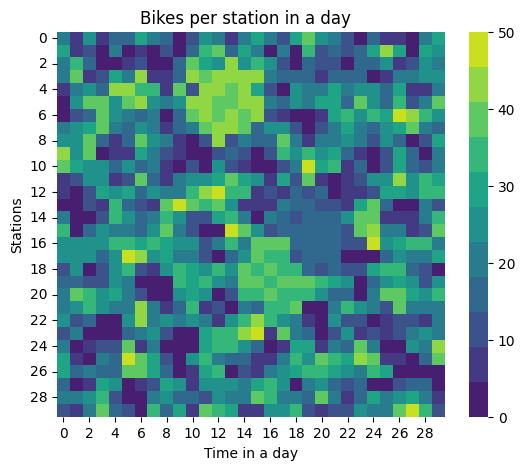

The data file committed next to this chart (first rows):
2.000000000000000000e+01, 8.000000000000000000e+00, 2.500000000000000000e+01, 7.000000000000000000e+00, 1.700000000000000000e+01, 1.400000000000000000e+01, 3.000000000000000000e+01, 2.000000000000000000e+01, 1.800000000000000000e+01, 0.000000000000000000e+00, 1.000000000000000000e+01, 2.400000000000000000e+01, 2.000000000000000000e+01, 7.000000000000000000e+00, 2.000000000000000000e+01, 3.100000000000000000e+01, 2.100000000000000000e+01, 1.000000000000000000e+01, 3.000000000000000000e+01, 3.700000000000000000e+01, 2.400000000000000000e+01, 2.000000000000000000e+01, 1.100000000000000000e+01, 2.000000000000000000e+00
2.800000000000000000e+01, 7.000000000000000000e+00, 1.200000000000000000e+01, 4.000000000000000000e+00, 2.000000000000000000e+01, 4.000000000000000000e+00, 9.000000000000000000e+00, 3.000000000000000000e+00, 1.100000000000000000e+01, 1.000000000000000000e+00, 1.400000000000000000e+01, 3.200000000000000000e+01, 3.800000000000000000e+01, 1.600000000000000000e+01, 2.800000000000000000e+01, 1.900000000000000000e+01, 4.000000000000000000e+00, 2.000000000000000000e+01, 3.000000000000000000e+00, 3.400000000000000000e+01, 1.200000000000000000e+01, 1.700000000000000000e+01, 1.000000000000000000e+01, 1.400000000000000000e+01
1.900000000000000000e+01, 3.400000000000000000e+01, 1.500000000000000000e+01, 0.000000000000000000e+00, 0.000000000000000000e+00, 6.000000000000000000e+00, 1.100000000000000000e+01, 0.000000000000000000e+00, 0.000000000000000000e+00, 1.700000000000000000e+01, 3.900000000000000000e+01, 2.800000000000000000e+01, 2.500000000000000000e+01, 4.100000000000000000e+01, 2.600000000000000000e+01, 3.300000000000000000e+01, 2.400000000000000000e+01, 1.000000000000000000e+01, 4.000000000000000000e+00, 1.400000000000000000e+01, 1.200000000000000000e+01, 1.100000000000000000e+01, 0.000000000000000000e+00, 1.800000000000000000e+01
2.100000000000000000e+01, 3.800000000000000000e+01, 8.000000000000000000e+00, 1.300000000000000000e+01, 3.000000000000000000e+01, 2.200000000000000000e+01, 4.100000000000000000e+01, 9.000000000000000000e+00, 6.000000000000000000e+00, 1.600000000000000000e+01, 4.300000000000000000e+01, 4.000000000000000000e+01, 4.100000000000000000e+01, 4.300000000000000000e+01, 4.300000000000000000e+01, 4.200000000000000000e+01, 2.200000000000000000e+01, 1.500000000000000000e+01, 1.700000000000000000e+01, 1.700000000000000000e+01, 9.000000000000000000e+00, 1.400000000000000000e+01, 1.700000000000000000e+01, 1.800000000000000000e+01
9.000000000000000000e+00, 2.000000000000000000e+01, 2.400000000000000000e+01, 1.700000000000000000e+01, 4.100000000000000000e+01, 4.400000000000000000e+01, 3.500000000000000000e+01, 3.400000000000000000e+01, 7.000000000000000000e+00, 3.800000000000000000e+01, 1.100000000000000000e+01, 4.300000000000000000e+01, 4.400000000000000000e+01, 3.800000000000000000e+01, 4.400000000000000000e+01, 2.900000000000000000e+01, 1.000000000000000000e+01, 2.000000000000000000e+00, 2.300000000000000000e+01, 1.900000000000000000e+01, 2.100000000000000000e+01, 2.900000000000000000e+01, 2.200000000000000000e+01, 2.300000000000000000e+01
0.000000000000000000e+00, 2.300000000000000000e+01, 3.700000000000000000e+01, 4.000000000000000000e+01, 2.700000000000000000e+01, 3.900000000000000000e+01, 4.500000000000000000e+01, 2.400000000000000000e+01, 1.900000000000000000e+01, 2.700000000000000000e+01, 4.400000000000000000e+01, 4.300000000000000000e+01, 4.000000000000000000e+01, 3.900000000000000000e+01, 4.200000000000000000e+01, 4.400000000000000000e+01, 2.000000000000000000e+01, 1.500000000000000000e+01, 2.400000000000000000e+01, 1.900000000000000000e+01, 2.800000000000000000e+01, 3.100000000000000000e+01, 1.700000000000000000e+01, 3.700000000000000000e+01
0.000000000000000000e+00, 1.300000000000000000e+01, 1.600000000000000000e+01, 3.700000000000000000e+01, 2.300000000000000000e+01, 2.100000000000000000e+01, 1.500000000000000000e+01, 1.900000000000000000e+01, 0.000000000000000000e+00, 1.600000000000000000e+01, 3.800000000000000000e+01, 4.200000000000000000e+01, 3.800000000000000000e+01, 4.100000000000000000e+01, 4.000000000000000000e+01, 4.300000000000000000e+01, 1.000000000000000000e+01, 6.000000000000000000e+00, 3.000000000000000000e+00, 0.000000000000000000e+00, 8.000000000000000000e+00, 3.100000000000000000e+01, 3.400000000000000000e+01, 2.300000000000000000e+01
2.000000000000000000e+01, 2.700000000000000000e+01, 2.900000000000000000e+01, 3.900000000000000000e+01, 1.900000000000000000e+01, 1.500000000000000000e+01, 2.500000000000000000e+01, 2.000000000000000000e+01, 9.000000000000000000e+00, 1.700000000000000000e+01, 2.200000000000000000e+01, 4.000000000000000000e+01, 4.300000000000000000e+01, 4.400000000000000000e+01, 4.000000000000000000e+01, 1.400000000000000000e+01, 2.400000000000000000e+01, 2.600000000000000000e+01, 1.300000000000000000e+01, 4.000000000000000000e+00, 1.300000000000000000e+01, 2.000000000000000000e+01, 2.800000000000000000e+01, 2.000000000000000000e+01
2.400000000000000000e+01, 2.600000000000000000e+01, 3.900000000000000000e+01, 1.600000000000000000e+01, 9.000000000000000000e+00, 1.400000000000000000e+01, 3.900000000000000000e+01, 2.300000000000000000e+01, 1.900000000000000000e+01, 9.000000000000000000e+00, 4.000000000000000000e+00, 1.200000000000000000e+01, 4.200000000000000000e+01, 1.300000000000000000e+01, 2.100000000000000000e+01, 1.400000000000000000e+01, 1.400000000000000000e+01, 3.900000000000000000e+01, 1.900000000000000000e+01, 6.000000000000000000e+00, 2.200000000000000000e+01, 2.200000000000000000e+01, 2.600000000000000000e+01, 2.000000000000000000e+01
4.400000000000000000e+01, 2.500000000000000000e+01, 3.700000000000000000e+01, 0.000000000000000000e+00, 5.000000000000000000e+00, 8.000000000000000000e+00, 2.900000000000000000e+01, 2.100000000000000000e+01, 1.100000000000000000e+01, 8.000000000000000000e+00, 0.000000000000000000e+00, 0.000000000000000000e+00, 1.100000000000000000e+01, 1.700000000000000000e+01, 1.100000000000000000e+01, 0.000000000000000000e+00, 1.200000000000000000e+01, 3.400000000000000000e+01, 2.300000000000000000e+01, 3.300000000000000000e+01, 2.600000000000000000e+01, 3.100000000000000000e+01, 1.600000000000000000e+01, 5.000000000000000000e+00
3.700000000000000000e+01, 3.100000000000000000e+01, 2.300000000000000000e+01, 2.600000000000000000e+01, 1.600000000000000000e+01, 2.700000000000000000e+01, 1.600000000000000000e+01, 2.000000000000000000e+01, 6.000000000000000000e+00, 0.000000000000000000e+00, 1.000000000000000000e+01, 4.000000000000000000e+00, 2.300000000000000000e+01, 1.200000000000000000e+01, 9.000000000000000000e+00, 0.000000000000000000e+00, 0.000000000000000000e+00, 1.100000000000000000e+01, 2.100000000000000000e+01, 5.000000000000000000e+01, 3.000000000000000000e+01, 3.300000000000000000e+01, 9.000000000000000000e+00, 1.600000000000000000e+01
6.000000000000000000e+00, 1.100000000000000000e+01, 2.600000000000000000e+01, 2.500000000000000000e+01, 9.000000000000000000e+00, 1.300000000000000000e+01, 3.800000000000000000e+01, 1.600000000000000000e+01, 7.000000000000000000e+00, 2.200000000000000000e+01, 2.600000000000000000e+01, 2.500000000000000000e+01, 3.000000000000000000e+01, 3.900000000000000000e+01, 2.900000000000000000e+01, 2.300000000000000000e+01, 6.000000000000000000e+00, 2.800000000000000000e+01, 1.300000000000000000e+01, 3.900000000000000000e+01, 9.000000000000000000e+00, 4.000000000000000000e+00, 9.000000000000000000e+00, 1.300000000000000000e+01
7.000000000000000000e+00, 1.000000000000000000e+00, 1.000000000000000000e+01, 3.100000000000000000e+01, 2.300000000000000000e+01, 3.000000000000000000e+01, 1.600000000000000000e+01, 2.500000000000000000e+01, 2.100000000000000000e+01, 2.000000000000000000e+01, 3.600000000000000000e+01, 4.500000000000000000e+01, 5.000000000000000000e+01, 3.300000000000000000e+01, 3.300000000000000000e+01, 8.000000000000000000e+00, 1.200000000000000000e+01, 7.000000000000000000e+00, 1.400000000000000000e+01, 1.100000000000000000e+01, 1.400000000000000000e+01, 0.000000000000000000e+00, 6.000000000000000000e+00, 8.000000000000000000e+00
3.000000000000000000e+00, 2.000000000000000000e+00, 1.000000000000000000e+01, 6.000000000000000000e+00, 3.200000000000000000e+01, 1.600000000000000000e+01, 1.300000000000000000e+01, 8.000000000000000000e+00, 3.800000000000000000e+01, 4.600000000000000000e+01, 3.800000000000000000e+01, 3.600000000000000000e+01, 3.900000000000000000e+01, 2.500000000000000000e+01, 7.000000000000000000e+00, 6.000000000000000000e+00, 7.000000000000000000e+00, 2.100000000000000000e+01, 1.500000000000000000e+01, 1.700000000000000000e+01, 1.100000000000000000e+01, 1.100000000000000000e+01, 7.000000000000000000e+00, 2.800000000000000000e+01
2.000000000000000000e+01, 0.000000000000000000e+00, 0.000000000000000000e+00, 1.000000000000000000e+01, 3.200000000000000000e+01, 2.400000000000000000e+01, 1.400000000000000000e+01, 2.000000000000000000e+01, 3.200000000000000000e+01, 2.700000000000000000e+01, 1.300000000000000000e+01, 1.300000000000000000e+01, 2.900000000000000000e+01, 3.600000000000000000e+01, 2.000000000000000000e+01, 0.000000000000000000e+00, 2.200000000000000000e+01, 1.500000000000000000e+01, 1.100000000000000000e+01, 1.400000000000000000e+01, 1.500000000000000000e+01, 1.500000000000000000e+01, 2.700000000000000000e+01, 3.900000000000000000e+01
3.600000000000000000e+01, 3.000000000000000000e+00, 1.700000000000000000e+01, 2.300000000000000000e+01, 2.200000000000000000e+01, 1.900000000000000000e+01, 1.600000000000000000e+01, 2.600000000000000000e+01, 3.700000000000000000e+01, 1.900000000000000000e+01, 1.200000000000000000e+01, 0.000000000000000000e+00, 4.000000000000000000e+00, 5.000000000000000000e+01, 4.000000000000000000e+01, 2.400000000000000000e+01, 1.000000000000000000e+01, 1.500000000000000000e+01, 1.500000000000000000e+01, 1.500000000000000000e+01, 1.400000000000000000e+01, 1.400000000000000000e+01, 1.000000000000000000e+01, 4.000000000000000000e+01
2.700000000000000000e+01, 2.400000000000000000e+01, 2.700000000000000000e+01, 2.500000000000000000e+01, 3.500000000000000000e+01, 3.300000000000000000e+01, 3.000000000000000000e+01, 3.500000000000000000e+01, 2.900000000000000000e+01, 2.300000000000000000e+01, 2.700000000000000000e+01, 1.000000000000000000e+01, 1.900000000000000000e+01, 3.400000000000000000e+01, 2.100000000000000000e+01, 3.700000000000000000e+01, 3.700000000000000000e+01, 3.700000000000000000e+01, 1.500000000000000000e+01, 1.500000000000000000e+01, 1.700000000000000000e+01, 1.400000000000000000e+01, 1.200000000000000000e+01, 1.300000000000000000e+01
2.700000000000000000e+01, 2.300000000000000000e+01, 2.600000000000000000e+01, 1.600000000000000000e+01, 2.400000000000000000e+01, 5.000000000000000000e+01, 4.500000000000000000e+01, 2.300000000000000000e+01, 3.000000000000000000e+01, 1.900000000000000000e+01, 2.100000000000000000e+01, 1.100000000000000000e+01, 3.000000000000000000e+00, 1.400000000000000000e+01, 2.300000000000000000e+01, 3.900000000000000000e+01, 3.600000000000000000e+01, 3.600000000000000000e+01, 1.300000000000000000e+01, 1.600000000000000000e+01, 1.400000000000000000e+01, 1.500000000000000000e+01, 0.000000000000000000e+00, 0.000000000000000000e+00
1.300000000000000000e+01, 2.300000000000000000e+01, 3.000000000000000000e+00, 1.000000000000000000e+01, 2.300000000000000000e+01, 3.500000000000000000e+01, 1.100000000000000000e+01, 9.000000000000000000e+00, 2.300000000000000000e+01, 3.600000000000000000e+01, 3.000000000000000000e+01, 2.300000000000000000e+01, 3.400000000000000000e+01, 2.600000000000000000e+01, 3.700000000000000000e+01, 3.300000000000000000e+01, 3.700000000000000000e+01, 3.400000000000000000e+01, 3.300000000000000000e+01, 1.400000000000000000e+01, 1.300000000000000000e+01, 1.600000000000000000e+01, 1.200000000000000000e+01, 1.000000000000000000e+01
1.600000000000000000e+01, 1.500000000000000000e+01, 1.300000000000000000e+01, 1.100000000000000000e+01, 2.400000000000000000e+01, 2.000000000000000000e+01, 0.000000000000000000e+00, 3.000000000000000000e+00, 0.000000000000000000e+00, 3.600000000000000000e+01, 2.900000000000000000e+01, 3.400000000000000000e+01, 2.500000000000000000e+01, 2.100000000000000000e+01, 3.700000000000000000e+01, 3.800000000000000000e+01, 3.600000000000000000e+01, 3.700000000000000000e+01, 3.700000000000000000e+01, 3.800000000000000000e+01, 3.500000000000000000e+01, 2.900000000000000000e+01, 2.700000000000000000e+01, 2.000000000000000000e+00
2.000000000000000000e+01, 3.700000000000000000e+01, 3.600000000000000000e+01, 2.500000000000000000e+01, 2.900000000000000000e+01, 2.200000000000000000e+01, 1.200000000000000000e+01, 2.000000000000000000e+00, 0.000000000000000000e+00, 2.300000000000000000e+01, 3.000000000000000000e+01, 2.500000000000000000e+01, 4.000000000000000000e+00, 1.100000000000000000e+01, 3.300000000000000000e+01, 3.600000000000000000e+01, 3.700000000000000000e+01, 3.600000000000000000e+01, 3.400000000000000000e+01, 3.600000000000000000e+01, 2.600000000000000000e+01, 1.500000000000000000e+01, 1.500000000000000000e+01, 1.000000000000000000e+00
2.000000000000000000e+01, 2.300000000000000000e+01, 3.500000000000000000e+01, 2.700000000000000000e+01, 2.100000000000000000e+01, 2.100000000000000000e+01, 4.500000000000000000e+01, 2.000000000000000000e+01, 6.000000000000000000e+00, 1.600000000000000000e+01, 3.300000000000000000e+01, 8.000000000000000000e+00, 1.000000000000000000e+01, 0.000000000000000000e+00, 2.000000000000000000e+01, 1.700000000000000000e+01, 3.400000000000000000e+01, 3.400000000000000000e+01, 3.700000000000000000e+01, 0.000000000000000000e+00, 4.000000000000000000e+00, 2.000000000000000000e+01, 3.200000000000000000e+01, 2.400000000000000000e+01
2.500000000000000000e+01, 1.200000000000000000e+01, 1.800000000000000000e+01, 3.000000000000000000e+00, 2.000000000000000000e+00, 2.600000000000000000e+01, 4.500000000000000000e+01, 2.200000000000000000e+01, 2.500000000000000000e+01, 2.100000000000000000e+01, 2.300000000000000000e+01, 2.100000000000000000e+01, 6.000000000000000000e+00, 2.400000000000000000e+01, 3.300000000000000000e+01, 4.400000000000000000e+01, 3.300000000000000000e+01, 2.600000000000000000e+01, 2.100000000000000000e+01, 5.000000000000000000e+00, 4.000000000000000000e+00, 2.500000000000000000e+01, 1.200000000000000000e+01, 1.200000000000000000e+01
1.200000000000000000e+01, 1.900000000000000000e+01, 0.000000000000000000e+00, 0.000000000000000000e+00, 1.000000000000000000e+00, 1.500000000000000000e+01, 2.000000000000000000e+01, 2.600000000000000000e+01, 1.200000000000000000e+01, 2.000000000000000000e+00, 2.000000000000000000e+00, 2.900000000000000000e+01, 3.200000000000000000e+01, 3.400000000000000000e+01, 4.400000000000000000e+01, 5.000000000000000000e+01, 8.000000000000000000e+00, 3.700000000000000000e+01, 1.900000000000000000e+01, 1.400000000000000000e+01, 3.000000000000000000e+00, 1.300000000000000000e+01, 2.700000000000000000e+01, 9.000000000000000000e+00
2.200000000000000000e+01, 0.000000000000000000e+00, 9.000000000000000000e+00, 1.000000000000000000e+01, 1.200000000000000000e+01, 4.000000000000000000e+01, 7.000000000000000000e+00, 2.100000000000000000e+01, 0.000000000000000000e+00, 1.000000000000000000e+00, 0.000000000000000000e+00, 3.000000000000000000e+01, 3.200000000000000000e+01, 3.300000000000000000e+01, 2.700000000000000000e+01, 1.400000000000000000e+01, 0.000000000000000000e+00, 8.000000000000000000e+00, 3.000000000000000000e+01, 2.800000000000000000e+01, 6.000000000000000000e+00, 2.100000000000000000e+01, 1.500000000000000000e+01, 4.000000000000000000e+01
2.800000000000000000e+01, 6.000000000000000000e+00, 4.000000000000000000e+00, 1.900000000000000000e+01, 1.800000000000000000e+01, 4.800000000000000000e+01, 3.900000000000000000e+01, 2.900000000000000000e+01, 1.100000000000000000e+01, 0.000000000000000000e+00, 2.300000000000000000e+01, 3.300000000000000000e+01, 2.100000000000000000e+01, 1.700000000000000000e+01, 1.800000000000000000e+01, 6.000000000000000000e+00, 8.000000000000000000e+00, 2.000000000000000000e+01, 3.200000000000000000e+01, 2.600000000000000000e+01, 3.800000000000000000e+01, 3.200000000000000000e+01, 2.900000000000000000e+01, 4.400000000000000000e+01
2.800000000000000000e+01, 1.800000000000000000e+01, 2.100000000000000000e+01, 1.500000000000000000e+01, 1.500000000000000000e+01, 4.000000000000000000e+01, 3.900000000000000000e+01, 2.800000000000000000e+01, 1.700000000000000000e+01, 0.000000000000000000e+00, 9.000000000000000000e+00, 2.900000000000000000e+01, 3.400000000000000000e+01, 3.000000000000000000e+00, 1.200000000000000000e+01, 7.000000000000000000e+00, 1.900000000000000000e+01, 2.300000000000000000e+01, 3.000000000000000000e+01, 3.300000000000000000e+01, 3.200000000000000000e+01, 3.100000000000000000e+01, 2.400000000000000000e+01, 1.900000000000000000e+01
1.700000000000000000e+01, 2.000000000000000000e+00, 6.000000000000000000e+00, 3.100000000000000000e+01, 2.300000000000000000e+01, 0.000000000000000000e+00, 9.000000000000000000e+00, 1.100000000000000000e+01, 3.000000000000000000e+01, 2.700000000000000000e+01, 8.000000000000000000e+00, 2.700000000000000000e+01, 2.400000000000000000e+01, 2.500000000000000000e+01, 2.200000000000000000e+01, 3.100000000000000000e+01, 3.500000000000000000e+01, 2.500000000000000000e+01, 0.000000000000000000e+00, 2.200000000000000000e+01, 2.600000000000000000e+01, 1.400000000000000000e+01, 1.000000000000000000e+01, 1.600000000000000000e+01
2.000000000000000000e+01, 1.900000000000000000e+01, 2.300000000000000000e+01, 3.600000000000000000e+01, 1.200000000000000000e+01, 0.000000000000000000e+00, 2.000000000000000000e+00, 2.000000000000000000e+01, 2.400000000000000000e+01, 1.500000000000000000e+01, 1.400000000000000000e+01, 1.100000000000000000e+01, 2.700000000000000000e+01, 2.000000000000000000e+01, 2.000000000000000000e+01, 3.700000000000000000e+01, 3.200000000000000000e+01, 2.200000000000000000e+01, 1.900000000000000000e+01, 1.600000000000000000e+01, 3.700000000000000000e+01, 2.000000000000000000e+01, 7.000000000000000000e+00, 1.400000000000000000e+01
1.000000000000000000e+01, 7.000000000000000000e+00, 2.100000000000000000e+01, 3.700000000000000000e+01, 1.600000000000000000e+01, 1.000000000000000000e+01, 0.000000000000000000e+00, 3.500000000000000000e+01, 1.400000000000000000e+01, 3.100000000000000000e+01, 6.000000000000000000e+00, 3.700000000000000000e+01, 3.400000000000000000e+01, 2.800000000000000000e+01, 7.000000000000000000e+00, 7.000000000000000000e+00, 2.500000000000000000e+01, 2.600000000000000000e+01, 3.600000000000000000e+01, 1.200000000000000000e+01, 5.000000000000000000e+00, 1.000000000000000000e+01, 1.000000000000000000e+01, 2.500000000000000000e+01
